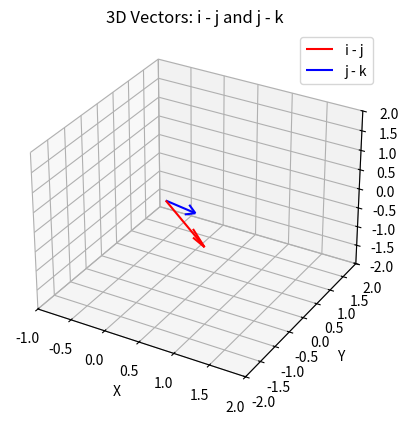

Generate this figure with matplotlib:
import matplotlib.pyplot as plt
from mpl_toolkits.mplot3d import Axes3D

# Define vectors
v1 = [1, -1, 0]  # i - j
v2 = [0, 1, -1]  # j - k

fig = plt.figure()
ax = fig.add_subplot(111, projection='3d')

# Plot vectors from origin
ax.quiver(0, 0, 0, v1[0], v1[1], v1[2], color='r', label='i - j')
ax.quiver(0, 0, 0, v2[0], v2[1], v2[2], color='b', label='j - k')

# Axes labels
ax.set_xlabel('X')
ax.set_ylabel('Y')
ax.set_zlabel('Z')

# Set axis limits for better view
ax.set_xlim([-1, 2])
ax.set_ylim([-2, 2])
ax.set_zlim([-2, 2])

ax.legend()
plt.title("3D Vectors: i - j and j - k")
plt.show()
